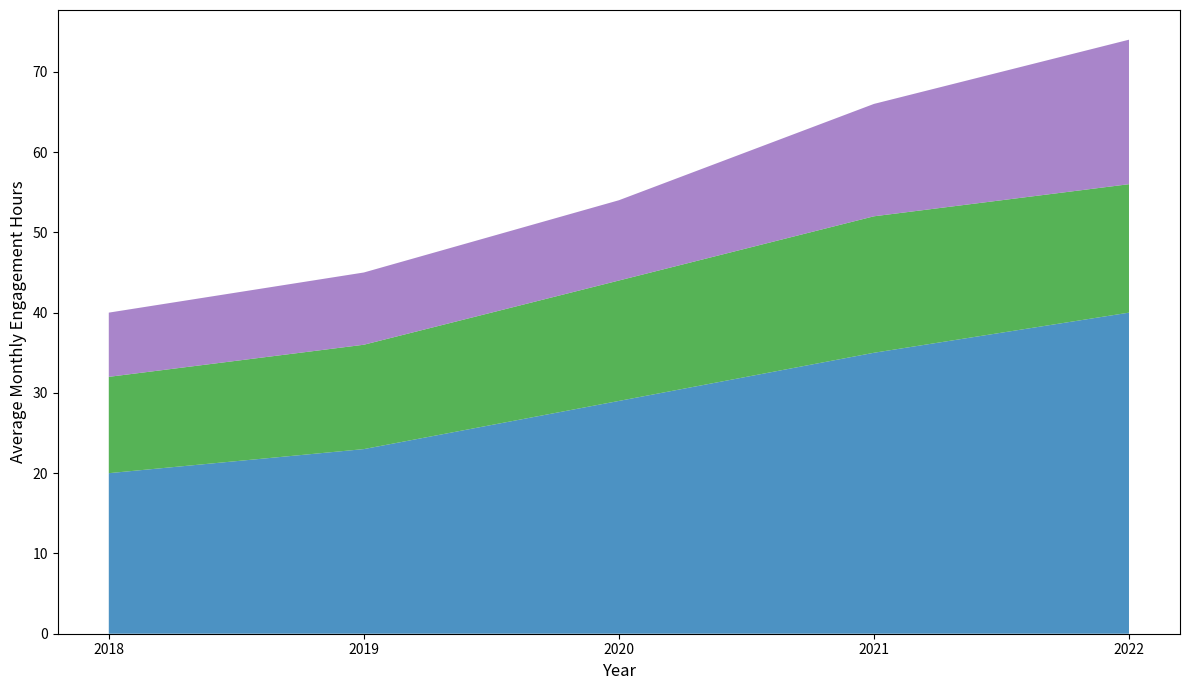

This chart was generated by the following Python code:
import matplotlib.pyplot as plt
import numpy as np

years = np.array([2018, 2019, 2020, 2021, 2022])
video_streaming = np.array([20, 23, 29, 35, 40])
online_news = np.array([12, 13, 15, 17, 16])
gaming = np.array([8, 9, 10, 14, 18])

platforms = [video_streaming, online_news, gaming]
colors = ['#1f77b4', '#2ca02c', '#9467bd']

plt.figure(figsize=(12, 7))
plt.stackplot(years, *platforms, colors=colors, alpha=0.8)

plt.xticks(years, fontsize=10)
plt.xlabel('Year', fontsize=12)
plt.ylabel('Average Monthly Engagement Hours', fontsize=12)

plt.tight_layout()
plt.show()
